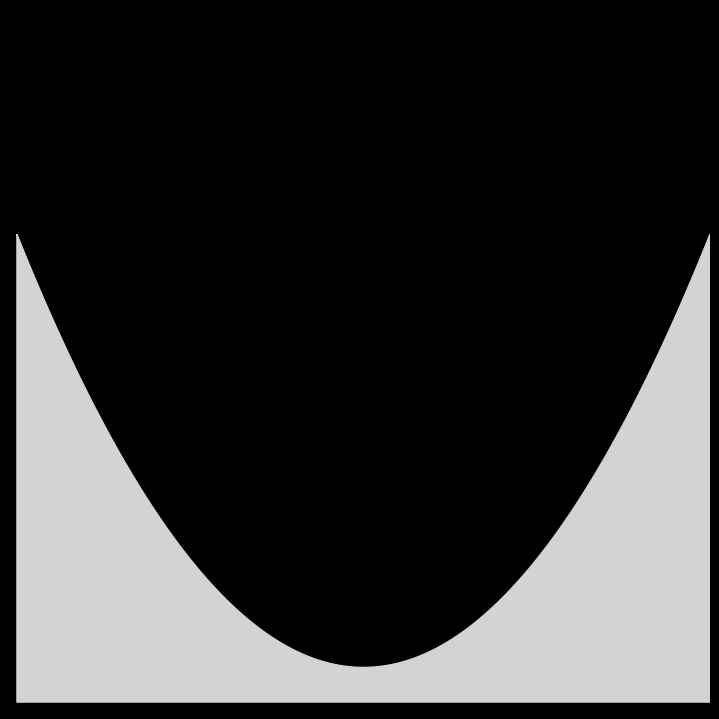

This chart was generated by the following Python code: (Note: this script raises an exception after producing the figure.)
import numpy as np
import matplotlib as mpl
import matplotlib.pyplot as plt
import matplotlib.animation as animation
import matplotlib.patches as patches
import scipy.integrate as sci
import time
start_time = time.time()


func = lambda x: 0.025*(x-50)**2+5               # equation of surface
# func = lambda x: -0.9*(0.2*x-3)**3 + 5*(0.2*x-3)**2

### CONSTANTS
g = 9.81                                         # m/s^2
''' mukin must be smaller than mustat '''
mukin  = 0.3                                     # dimensionless; coefficient of kinetic friction
mustat = 0.4                                     # dimensionless; coefficient of static friction
xlim, ylim = 100, 100                            # m, siulation box size
r_particle = 2                                   # m, particle radius


def get_surface(func):
    global xlim                                  # use constants defined at the top
    
    Npts = 1001                                   # number of points
    x = np.linspace(0.0, xlim, Npts)
    y = func(x)
    dydx = np.gradient(y, x)
    d2ydx2 = np.gradient(dydx, x)
    angle = np.arctan(dydx)                      # in radians; positive if increasing
    radius = (1+dydx**2)**1.5 / (d2ydx2)         # radius of curvature; positive if concave up (min)

    surface = np.zeros((Npts,6))                 # x, y, dydx, d2ydx2, angle, radius
    surface[:,0] = x
    surface[:,1] = y
    surface[:,2] = dydx
    surface[:,3] = d2ydx2
    surface[:,4] = angle
    surface[:,5] = radius

    # plt.plot(surface[:,0], surface[:,1])
    return surface


def normal(v, angle, radius):
    global g

    if radius == np.inf:
        centripetala = 0.0                             # if curvature radius in indinite, surface is flat   
    else:  
        centripetala = v**2 / radius                   # radius is positive if concave up (function min)
 
    normal_mod = g * np.cos(angle) + centripetala      # centripetala contains a sign (from the radius sign)
 
    if normal_mod < 0.0:                               # if required centripetala is larger than gravity can create,
        normal_mod = 0.0                               # the ball looses contact with surface, so no normal force

    return normal_mod


def friction(vx, angle, normal_mod):
    global g, mukin, mustat

    grav_along = np.abs(g * np.sin(angle))                  # gravity along the slope (absolute value)
    friction_max_kin = mukin * normal_mod
    friction_max_stat = mustat * normal_mod
    
    if vx == 0.0:                                           # vx, not v, because it contains the sign
        friction_try = + grav_along                         # try friction equal to the opposite moving forces
        if friction_try > friction_max_stat:                # if friction required to compensate gravity is larger than max allowed,
            friction_mod = friction_max_stat                # then set to max allowed
        else:     
            friction_mod = friction_try                     # else leave friction as it is
        if angle < 0.0:     
            friction_mod *= -1                              # if slope is downward, get a negative mod (needed for projections)
     
    else:                                                   # use kinetic friction if speed is not 0
        friction_mod = friction_max_kin * np.sign(vx) * (-1)    # set friction direction opposite to velocity direction

    return friction_mod                                     # contains the sign


def Derivatives(state, t):
    global g, r_particle
    
    x  = state[0]
    y  = state[1]
    vx = state[2]
    vy = state[3]
    v = np.linalg.norm([vx, vy])
    phi = state[4]                      # rotation angle
    phidot = state[5]                   # rotation velocity

    ''' get angle and radius from the surface array, corresponding to the largest x in surface that is <= x in this calculation '''
    index = np.max(np.where(surface[:,0]<=x))
    angle  = surface[index, 4]
    radius = surface[index, 5]

    ''' recall that angle is negative for a downward slope, hence the signs in force components '''
    gravitya = np.asarray([0.0, -g])                                                        # a = acceleration
    
    normal_mod = normal(v=v, angle=angle, radius=radius)                                    # modulus of acceleration by normal reaction force
    normala = np.asarray([-normal_mod * np.sin(angle), normal_mod * np.cos(angle)])
    
    friction_mod = friction(vx=vx, angle=angle, normal_mod=normal_mod)                 
    frictiona = np.asarray([friction_mod * np.cos(angle), friction_mod * np.sin(angle)])
    
    accel = gravitya + normala + frictiona

    # phidot = v / r_particle * (-np.sign(vx))                                        # rotational velocity
    ''' moment of inertia of a solid sphere: 2/5 * m * R**2
    rot. acceleration = torque / mom. of in. = force * R / mom. of in. = m*a * R / (2/5 * m * R**2)'''
    phiddot = 5 * friction_mod / 2 / r_particle     * (np.sign(vx))                # cancelled mass and radius

    statedot = np.asarray([vx, vy, accel[0], accel[1], phidot, phiddot])            
    return statedot





### CALCULATIONS

surface = get_surface(func)
theta0 = np.arctan((surface[1,1]-surface[0,1])/(surface[1,0]-surface[0,0]))
H = max(surface[:,1]-min(surface[:,1]))
T = np.sqrt(2*H/(g*(1-np.cos(theta0)**2)))

ntimes = 100                                                                        # amount of time points
tmax = 5.0                                                                          # seconds
tout = np.linspace(0, tmax, ntimes)         
dt = tmax/ntimes          
angle_init = surface[0,4]  
stateinitial = np.asarray([surface[0,0]-r_particle*np.sin(angle_init),              # 0, x
                            surface[0,1]+r_particle*np.cos(angle_init),             # 1, y
                            0.0,                                                    # 2, vx
                            0.0,                                                    # 3, vy
                            0.0,                                                    # 4, phidot
                            0.0,                                                    # 5, phiddot
                            ])                   # x, y, vx, vy
stateout = sci.odeint(Derivatives, y0=stateinitial, t=tout, full_output=0)                         # numerical integration here





### PLOTTING            

fig = plt.figure(figsize=(7,7))          
ax = fig.add_axes([0, 0, 1, 1])                                                     # fill the whole figure with ax
ax.set_axis_off()                                      
fig.set_facecolor('black')                                                          # facecolor = background color
ax.set_facecolor('black')

ax.set_xlim([-1,xlim])
ax.set_ylim([-1,ylim])
ax.set_aspect('equal')
# ax.plot(surface[:,0], surface[:,1] ,c='w')                                        # a line for surface
poly = patches.Polygon(((0,0), *zip(surface[:,0], surface[:,1]), (xlim, 0)),    
                       color='#d3d3d3')#, edgecolor='#FFFFFF', lw=3)              # a polygon for surface  
ax.add_patch(poly)

time_template = 'time = %.1f s'                                                     # clock in the animation
vel_template = 'speed = %.1f m/s'
disp_template = 'displacement = %.1f m'
time_text = ax.text(0.03, 0.15, '', transform=ax.transAxes)
vel_text  = ax.text(0.03, 0.10, '', transform=ax.transAxes)
disp_text = ax.text(0.03, 0.05, '', transform=ax.transAxes)

# scat = ax.scatter(stateinitial[0], stateinitial[1], s=150, c='#e5383b')           # the sliding particle
image = plt.imread('double-spiral.png')

cx, cy = stateinitial[0], stateinitial[1]
extent = [cx - r_particle, cx + r_particle, cy - r_particle, cy + r_particle]
circ = patches.Circle((cx, cy), radius=r_particle, facecolor='#e5383b')
ax.add_patch(circ)
im = ax.imshow(image, extent=extent, origin='lower', zorder=2)
im.set_clip_path(circ)





### ANIMATION

def animate(i):
    # scat.set_offsets((stateout[i,0],stateout[i,1]))                                 # move the particle

    cx, cy = (stateout[i,0],stateout[i,1])
    circ.set_center((cx, cy))
    extent = [cx - r_particle, cx + r_particle, cy - r_particle, cy + r_particle]
    transform = mpl.transforms.Affine2D().rotate_around(cx, cy, stateout[i,4]) + ax.transData
    im.set_extent(extent)
    im.set_transform(transform)
    im.set_clip_path(circ)
    
    time_text.set_text(time_template % (tout[i]))                                   # clock in the figure
    vel_text.set_text(vel_template % (np.sqrt(stateout[i,2]**2 + stateout[i,3]**2)*np.sign(stateout[i,2])))
    disp_text.set_text(disp_template % np.sqrt((stateout[i,0]-stateout[0,0])**2 + (stateout[i,1]-stateout[0,1])**2))
    
    return (im)


ani = animation.FuncAnimation(fig, animate, repeat=True, frames=ntimes)#, interval=300)
writer = animation.PillowWriter(fps=1/dt,                                           # 1s of gif = 1s of model
                                metadata=dict(artist='Me'),
                                bitrate=1800)
ani.save('animation.gif', writer=writer)


print("--- %s seconds ---" % (time.time() - start_time))


'''
to do:
!!! consider contact point or CM position for calulations in Derivatives(), not only in stateinitial
create a GUI (Graphical User Interface) for user to input coefficients and funtion parameters
make a safer vx==0 in friction()
check if the input surface func is inside the simulation box
raise exception (?) if the surface is going uphill from the start
stop the simulation when the particle reaches xlim
check if particle is in contact with the surface
'''